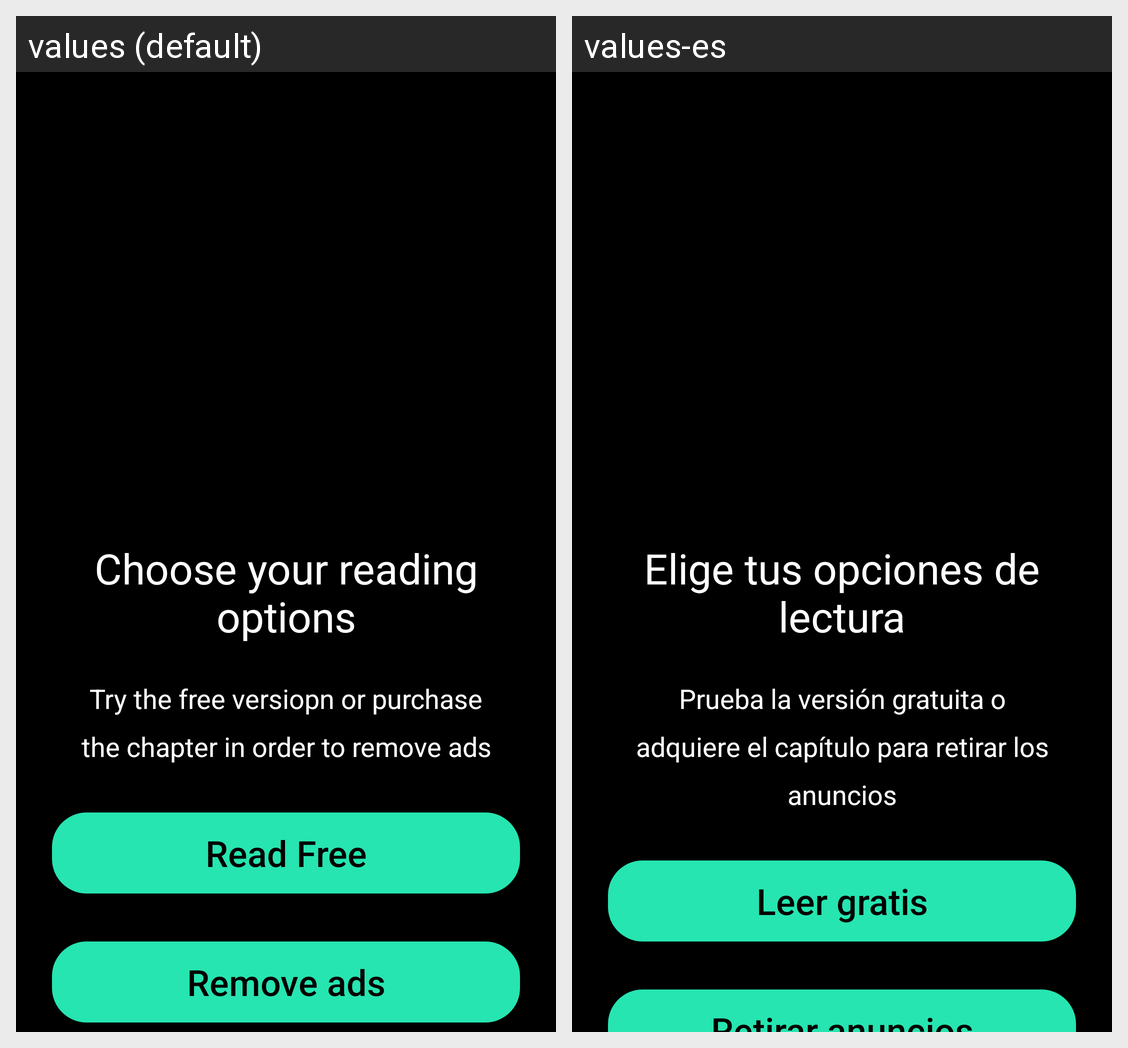

Here is an Android app screen in its default locale and in the app's own translations. Write out the translated-string differences for the strings that appear on this screen.
Android screen res/layout/fragment_purchase.xml rendered under 2 locales, left to right: values (default), values-es. Device: Nexus 5 (rendered at 1080×1920; each locale shown at half size, 540×960, under a caption strip naming it); theme AppTheme.
Strings drawn on this screen, with the default value and each locale's value (text and hints the layout hard-codes, and strings that could not be matched under every locale, appear in the picture but are not listed):

choose_your_reading_options
  values: Choose your reading options
  values-es: Elige tus opciones de lectura

try_the_free_version
  values: Try the free versiopn or purchase the chapter in order to remove ads
  values-es: Prueba la versión gratuita o adquiere el capítulo para retirar los anuncios

read_free
  values: Read Free
  values-es: Leer gratis

remove_ads
  values: Remove ads
  values-es: Retirar anuncios
